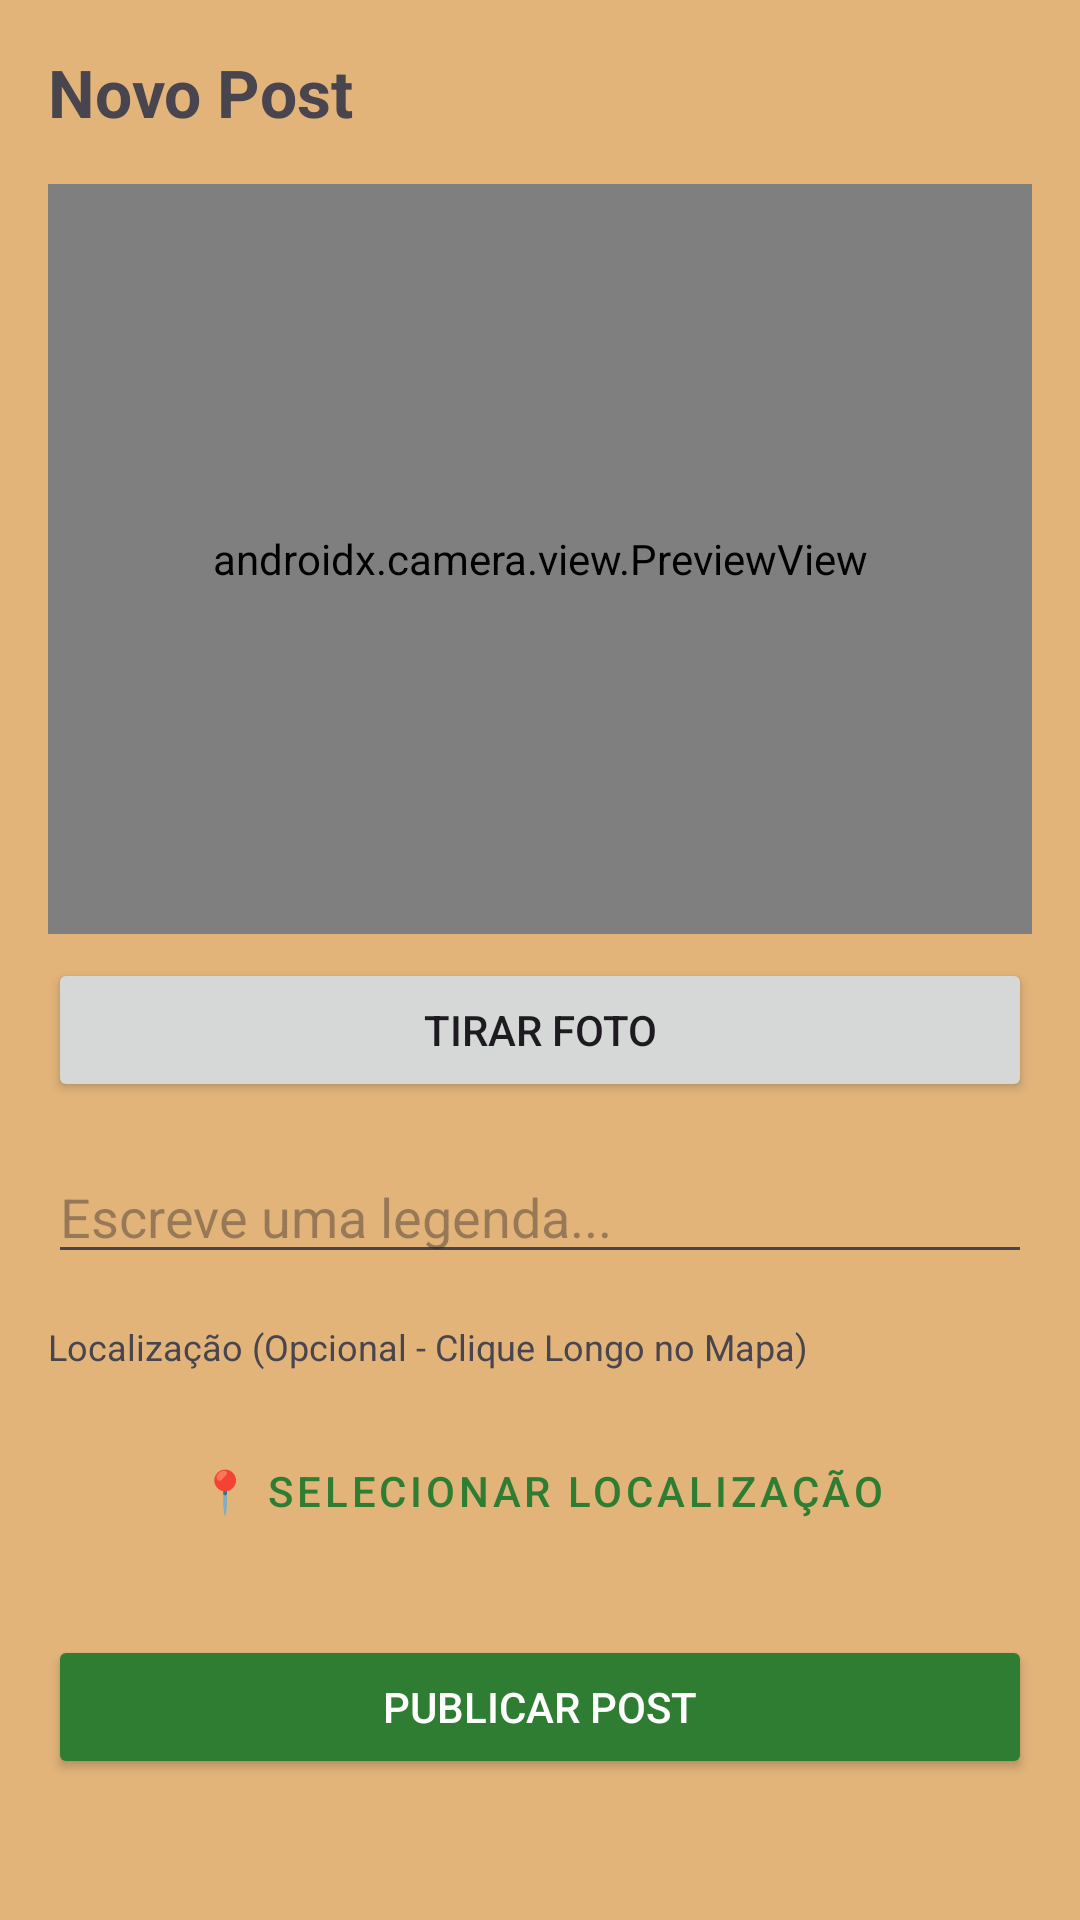

Write the Android layout XML for this screen, with the resource values it uses.
<!-- AndroidManifest.xml: application theme Theme.Bloomain -->
<!-- res/layout/activity_create_post.xml -->
<?xml version="1.0" encoding="utf-8"?>
<ScrollView xmlns:android="http://schemas.android.com/apk/res/android"
    xmlns:app="http://schemas.android.com/apk/res-auto"
    android:layout_width="match_parent"
    android:layout_height="match_parent"
    android:background="@color/light_earth_brown">

    <LinearLayout
        android:layout_width="match_parent"
        android:layout_height="wrap_content"
        android:orientation="vertical"
        android:padding="16dp">

        <TextView
            android:layout_width="wrap_content"
            android:layout_height="wrap_content"
            android:text="Novo Post"
            android:textSize="22sp"
            android:textStyle="bold"
            android:layout_marginBottom="16dp"/>

        <androidx.camera.view.PreviewView
            android:id="@+id/viewFinder"
            android:layout_width="match_parent"
            android:layout_height="250dp"
            android:background="#000000" />

        <Button
            android:id="@+id/btnCapture"
            android:layout_width="match_parent"
            android:layout_height="wrap_content"
            android:text="Tirar Foto"
            android:layout_marginTop="8dp"/>

        <EditText
            android:id="@+id/editCaption"
            android:layout_width="match_parent"
            android:layout_height="wrap_content"
            android:hint="Escreve uma legenda..."
            android:layout_marginTop="16dp"/>

        <TextView
            android:layout_width="wrap_content"
            android:layout_height="wrap_content"
            android:text="Localização (Opcional - Clique Longo no Mapa)"
            android:layout_marginTop="16dp"
            android:textSize="12sp"/>

        <Button
            android:id="@+id/btnOpenMap"
            style="@style/Widget.MaterialComponents.Button.OutlinedButton"
            android:layout_width="match_parent"
            android:layout_height="wrap_content"
            android:layout_marginTop="16dp"
            android:text="📍 Selecionar Localização"
            android:textColor="#2E7D32"
            app:strokeColor="#2E7D32"
            app:icon="@android:drawable/ic_dialog_map" />

        <Button
            android:id="@+id/btnPublish"
            android:layout_width="match_parent"
            android:layout_height="wrap_content"
            android:text="Publicar Post"
            android:backgroundTint="#2E7D32"
            android:textColor="#FFFFFF"
            android:layout_marginTop="24dp"/>

    </LinearLayout>
</ScrollView>
<!-- resources referenced by this layout -->
<resources>
  <color name="light_earth_brown">#E2B47A</color>
  <style name="Theme.Bloomain" parent="Base.Theme.Bloomain" />
  <style name="Base.Theme.Bloomain" parent="Theme.Material3.DayNight.NoActionBar">
          <item name="colorPrimary">@color/forest_green</item>
      </style>
  <color name="forest_green">#2f5d42</color>
</resources>
